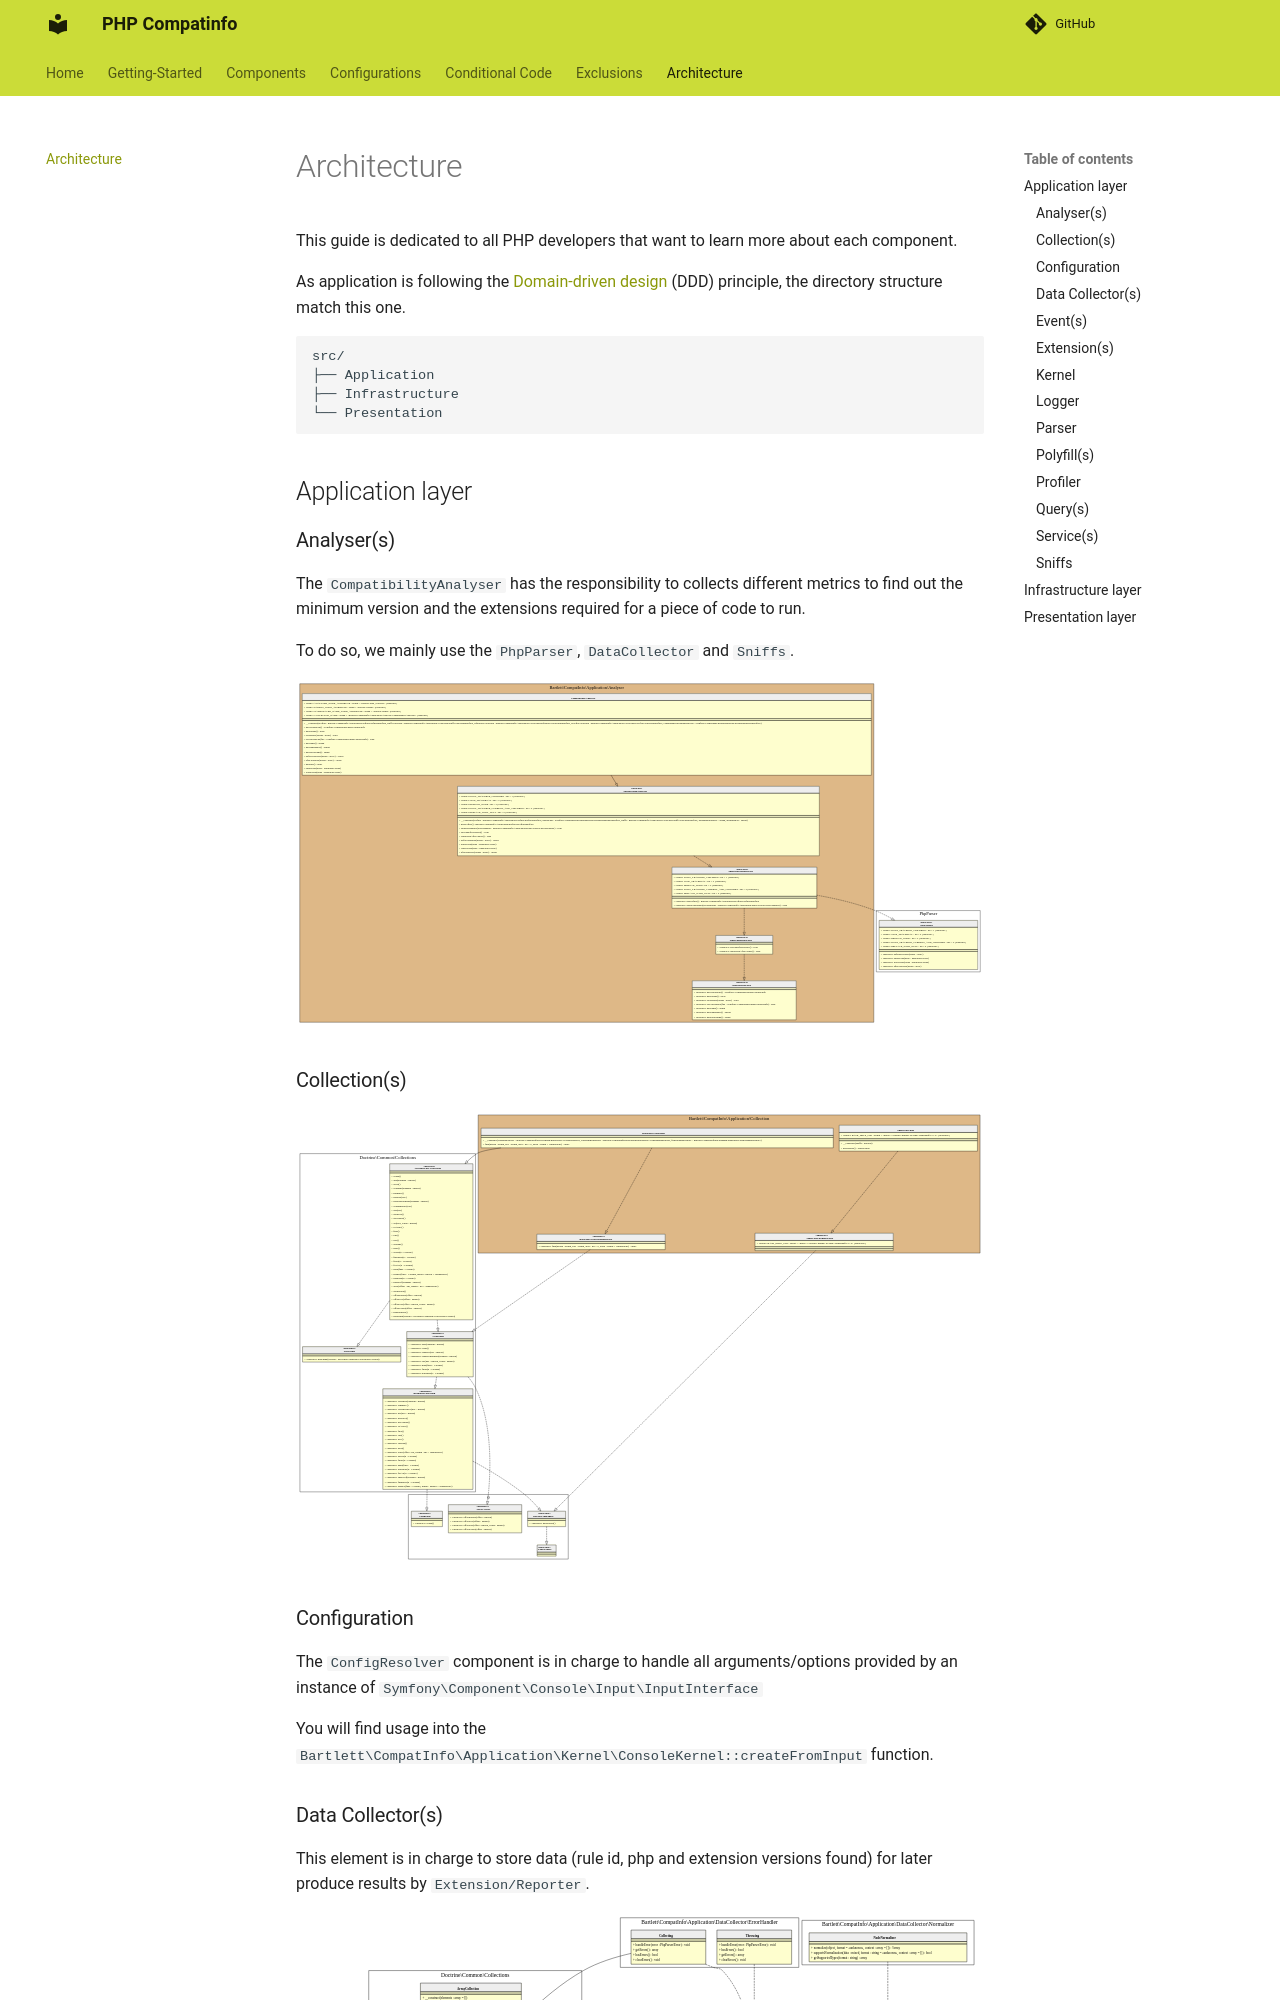

repository: llaville/php-compatinfo · page: 7.3/architecture/index.html · generator: mkdocs

<!-- markdownlint-disable MD013 -->
# Architecture

This guide is dedicated to all PHP developers that want to learn more about each component.

As application is following the [Domain-driven design][ddd-archi] (DDD) principle, the directory structure match this one.

```text
src/
├── Application
├── Infrastructure
└── Presentation
```

## Application layer

### Analyser(s)

The `CompatibilityAnalyser` has the responsibility to collects different metrics to find out the minimum version
and the extensions required for a piece of code to run.

To do so, we mainly use the `PhpParser`, `DataCollector` and `Sniffs`.

![Graph UML Application Analyser](../assets/images/application-analyser.graphviz.svg)

### Collection(s)

![Graph UML Application Collection](../assets/images/application-collection.graphviz.svg)
